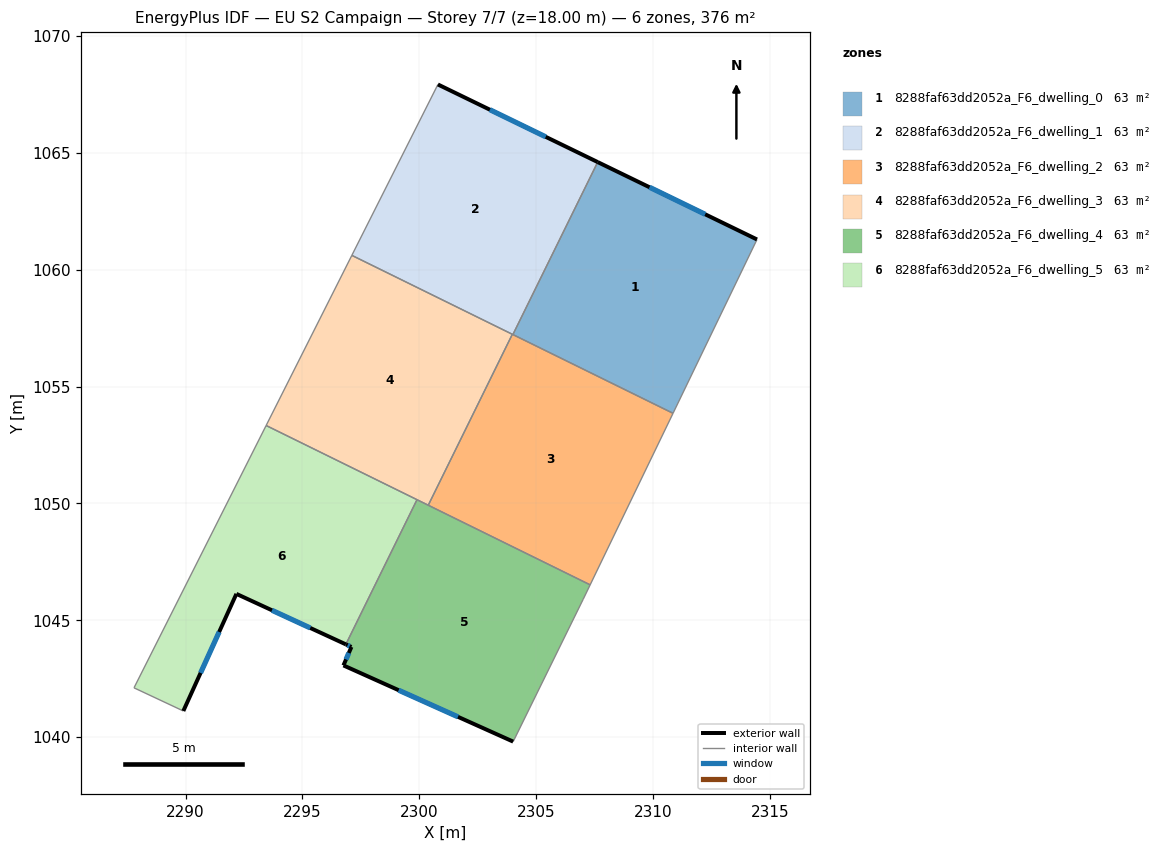
=== STOREY PLAN SPEC (per zone: floor XY polygon, exterior-wall plan segments, windows/doors) ===
zone 1: 8288faf63dd2052a_F6_dwelling_0  (62.7 m²)
  floor: (2314.44, 1061.29) (2310.85, 1053.86) (2304.00, 1057.22) (2307.63, 1064.60)
  exterior wall: (2314.44, 1061.29) – (2307.63, 1064.60)  [7.6 m]
    window: (2312.23, 1062.37) – (2309.84, 1063.53)  [2.8 m²]
  interior walls: 3
zone 2: 8288faf63dd2052a_F6_dwelling_1  (62.7 m²)
  floor: (2307.63, 1064.60) (2304.00, 1057.22) (2297.11, 1060.61) (2300.79, 1067.92)
  exterior wall: (2307.63, 1064.60) – (2300.79, 1067.92)  [7.6 m]
    window: (2305.41, 1065.68) – (2303.02, 1066.84)  [2.8 m²]
  interior walls: 4
zone 3: 8288faf63dd2052a_F6_dwelling_2  (62.7 m²)
  floor: (2310.85, 1053.86) (2307.31, 1046.52) (2300.38, 1049.92) (2303.98, 1057.24)
  interior walls: 5
zone 4: 8288faf63dd2052a_F6_dwelling_3  (62.7 m²)
  floor: (2303.98, 1057.24) (2300.38, 1049.92) (2293.45, 1053.33) (2297.11, 1060.61)
  interior walls: 5
zone 5: 8288faf63dd2052a_F6_dwelling_4  (62.6 m²)
  floor: (2307.31, 1046.52) (2307.00, 1045.89) (2304.01, 1039.81) (2296.75, 1043.07) (2297.09, 1043.86) (2296.86, 1043.97) (2299.90, 1050.16)
  exterior wall: (2296.75, 1043.07) – (2304.01, 1039.81)  [8.0 m]
    window: (2299.11, 1042.01) – (2301.65, 1040.87)  [2.9 m²]
  exterior wall: (2297.09, 1043.86) – (2296.75, 1043.07)  [0.9 m]
    window: (2296.98, 1043.61) – (2296.86, 1043.33)  [0.3 m²]
  exterior wall: (2296.86, 1043.97) – (2297.09, 1043.86)  [0.3 m]
    window: (2296.93, 1043.94) – (2297.02, 1043.90)  [0.1 m²]
  interior walls: 5
zone 6: 8288faf63dd2052a_F6_dwelling_5  (62.7 m²)
  floor: (2299.90, 1050.16) (2296.86, 1043.97) (2292.17, 1046.13) (2289.90, 1041.12) (2287.79, 1042.11) (2293.45, 1053.33)
  exterior wall: (2292.17, 1046.13) – (2296.86, 1043.97)  [5.2 m]
    window: (2293.70, 1045.43) – (2295.33, 1044.67)  [1.9 m²]
  exterior wall: (2289.90, 1041.12) – (2292.17, 1046.13)  [5.5 m]
    window: (2290.64, 1042.75) – (2291.44, 1044.50)  [2.0 m²]
  interior walls: 4

=== DERIVED (storey summary) ===
Building: EU S2 Campaign
Storey: 7 of 7  (floor level z = 18.00 m)
Storey gross floor area: 375.9 m²
Zones on this storey: 6
  - 8288faf63dd2052a_F6_dwelling_0: floor 62.7 m²; exterior wall 7.6 m (22.7 m²); 1 window(s) 2.8 m²; WWR 12.2%
  - 8288faf63dd2052a_F6_dwelling_1: floor 62.7 m²; exterior wall 7.6 m (22.8 m²); 1 window(s) 2.8 m²; WWR 12.2%
  - 8288faf63dd2052a_F6_dwelling_2: floor 62.7 m²
  - 8288faf63dd2052a_F6_dwelling_3: floor 62.7 m²
  - 8288faf63dd2052a_F6_dwelling_4: floor 62.6 m²; exterior wall 9.1 m (27.2 m²); 3 window(s) 3.3 m²; WWR 12.2%
  - 8288faf63dd2052a_F6_dwelling_5: floor 62.7 m²; exterior wall 10.7 m (32.0 m²); 2 window(s) 3.9 m²; WWR 12.2%
Zone adjacency (shared interzone walls):
  - 8288faf63dd2052a_F6_dwelling_0 ↔ 8288faf63dd2052a_F6_dwelling_1
  - 8288faf63dd2052a_F6_dwelling_0 ↔ 8288faf63dd2052a_F6_dwelling_2
  - 8288faf63dd2052a_F6_dwelling_1 ↔ 8288faf63dd2052a_F6_dwelling_2
  - 8288faf63dd2052a_F6_dwelling_1 ↔ 8288faf63dd2052a_F6_dwelling_3
  - 8288faf63dd2052a_F6_dwelling_2 ↔ 8288faf63dd2052a_F6_dwelling_3
  - 8288faf63dd2052a_F6_dwelling_2 ↔ 8288faf63dd2052a_F6_dwelling_4
  - 8288faf63dd2052a_F6_dwelling_3 ↔ 8288faf63dd2052a_F6_dwelling_4
  - 8288faf63dd2052a_F6_dwelling_3 ↔ 8288faf63dd2052a_F6_dwelling_5
  - 8288faf63dd2052a_F6_dwelling_4 ↔ 8288faf63dd2052a_F6_dwelling_5